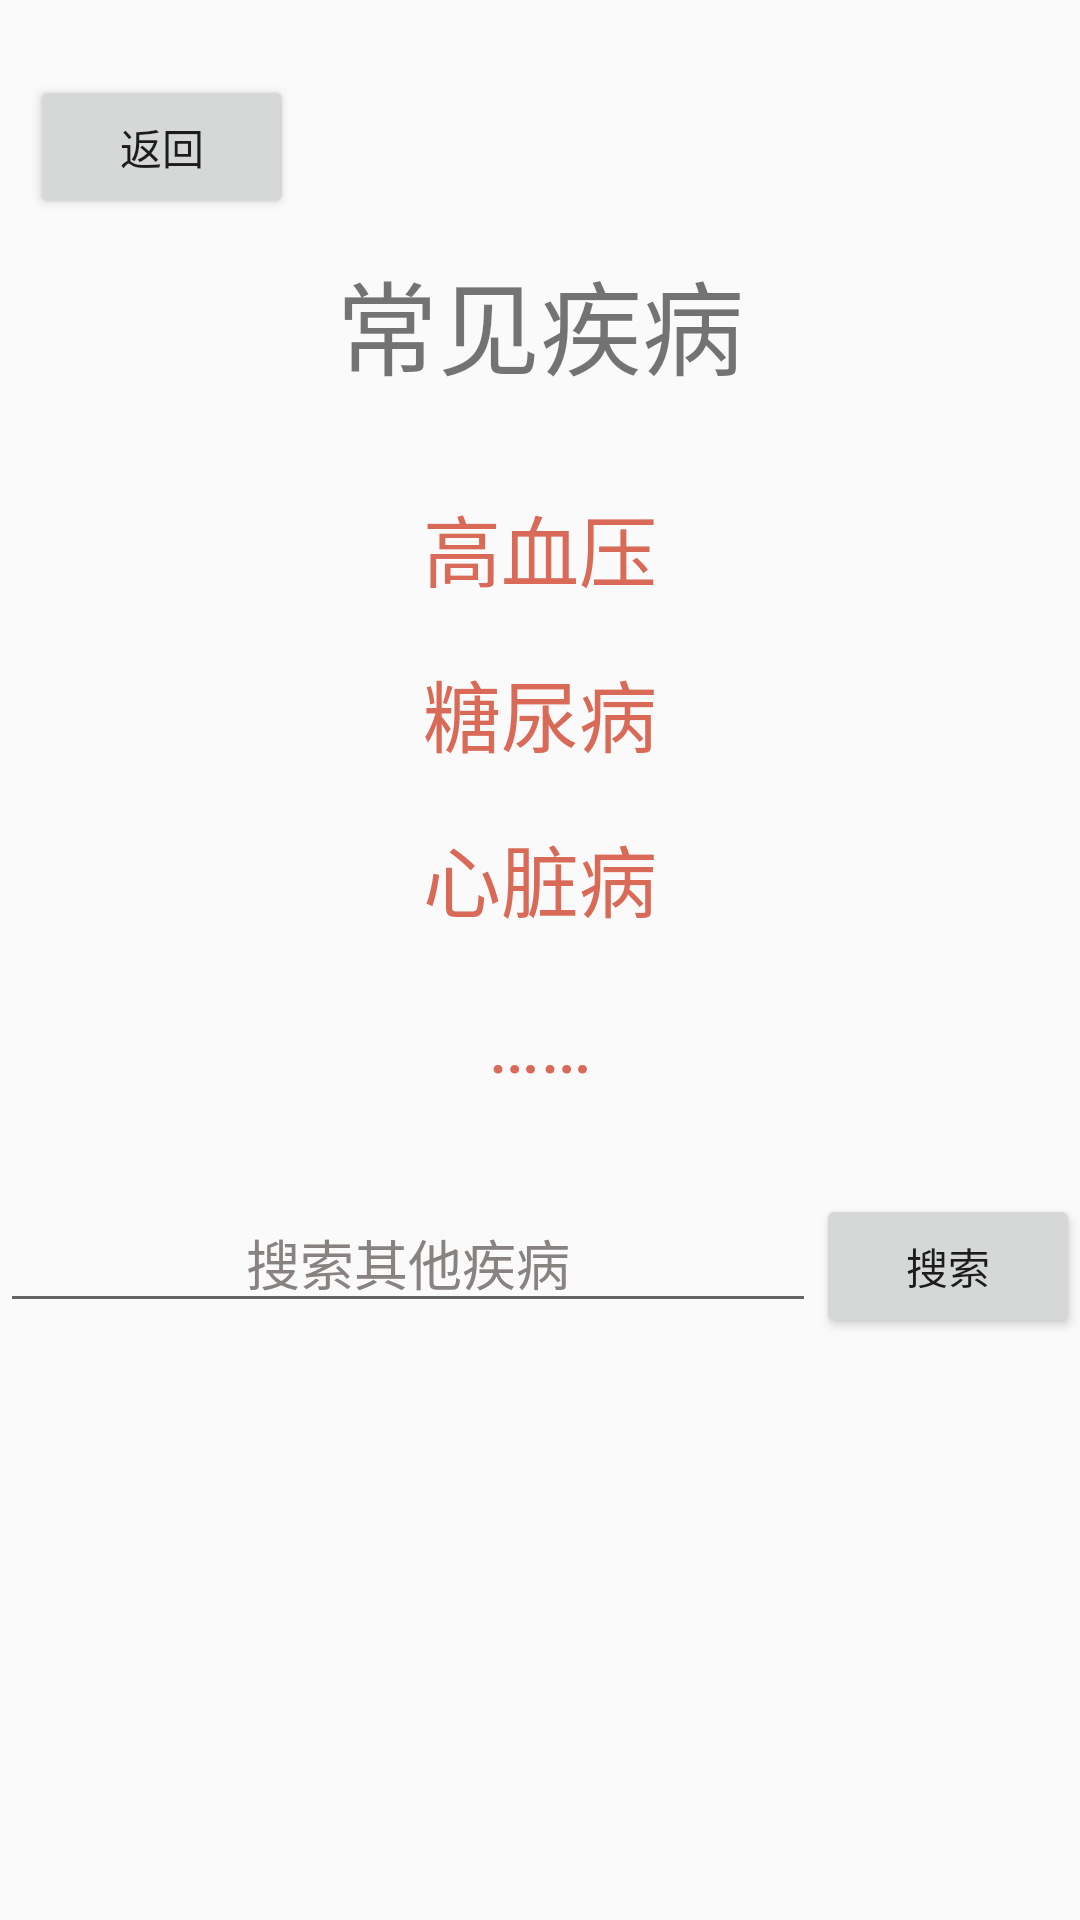

Android layout source for this screen:
<!-- AndroidManifest.xml: application theme Theme.Project -->
<!-- res/layout/disease.xml -->
<?xml version="1.0" encoding="utf-8"?>
<LinearLayout xmlns:android="http://schemas.android.com/apk/res/android"
    xmlns:app="http://schemas.android.com/apk/res-auto"
    xmlns:tools="http://schemas.android.com/tools"
    android:layout_width="match_parent"
    android:layout_height="match_parent"
    android:orientation="horizontal">



    <LinearLayout
        android:layout_width="match_parent"
        android:layout_height="wrap_content"
        android:orientation="vertical"
        app:layout_constraintBottom_toBottomOf="parent"
        app:layout_constraintEnd_toEndOf="parent"
        app:layout_constraintStart_toStartOf="parent"
        app:layout_constraintTop_toTopOf="parent"
        app:layout_constraintVertical_bias="0.1">

        <Button
            android:id="@+id/bt_back"
            android:layout_width="wrap_content"
            android:layout_height="wrap_content"
            android:layout_marginStart="10dp"
            android:layout_marginTop="25dp"
            android:text="返回"
            app:layout_constraintStart_toStartOf="parent"
            app:layout_constraintTop_toTopOf="parent" />


        <TextView
            android:id="@+id/textViewLoginSignup"
            android:layout_width="match_parent"
            android:layout_height="wrap_content"
            android:padding="10dp"
            android:text="常见疾病"
            android:textAlignment="center"
            android:textSize="34sp" />

        <View
            android:id="@+id/view"
            android:layout_width="match_parent"
            android:layout_height="20dp" />

        <LinearLayout
            android:layout_width="match_parent"
            android:layout_height="wrap_content"
            android:orientation="vertical">



            <TextView
                android:id="@+id/bt_gxy"
                android:layout_width="match_parent"
                android:layout_height="40dp"
                android:gravity="center"
                android:text="高血压"
                android:textColor="#D86A57"
                android:layout_marginLeft="15dp"
                android:layout_marginRight="15dp"
                android:layout_marginBottom="15dp"
                android:textSize="26sp" />
            <TextView
                android:id="@+id/bt_tnb"
                android:layout_width="match_parent"
                android:layout_height="40dp"
                android:gravity="center"
                android:text="糖尿病"
                android:textColor="#D86A57"
                android:layout_marginLeft="15dp"
                android:layout_marginRight="15dp"
                android:layout_marginBottom="15dp"
                android:textSize="26sp" />
            <TextView
                android:id="@+id/bt_xzb"
                android:layout_width="match_parent"
                android:layout_height="40dp"
                android:gravity="center"
                android:text="心脏病"
                android:textColor="#D86A57"
                android:layout_marginLeft="15dp"
                android:layout_marginRight="15dp"
                android:layout_marginBottom="15dp"
                android:textSize="26sp" />
            <TextView
                android:layout_width="match_parent"
                android:layout_height="40dp"
                android:gravity="center"
                android:text="……"
                android:textColor="#D86A57"
                android:layout_marginLeft="15dp"
                android:layout_marginRight="15dp"
                android:layout_marginBottom="15dp"
                android:textSize="26sp" />
        </LinearLayout>
        <LinearLayout
            android:layout_width="match_parent"
            android:layout_height="wrap_content"
            android:layout_marginTop="15dp"
            android:orientation="horizontal">
            <EditText
                android:id="@+id/et_search"
                android:layout_width="0dp"
                android:layout_weight="1"
                android:gravity="center"
                android:hint="搜索其他疾病"
                android:textColorHint="@color/grey"
                android:layout_height="wrap_content"/>
            <Button
                android:id="@+id/bt_search"
                android:layout_width="wrap_content"
                android:layout_height="wrap_content"
                android:text="搜索"/>
        </LinearLayout>



    </LinearLayout>

</LinearLayout>
<!-- resources referenced by this layout -->
<resources>
  <color name="grey">#888281</color>
  <style name="Theme.Project" parent="Theme.MaterialComponents.DayNight.NoActionBar.Bridge">
          
          <item name="colorPrimary">@color/purple_500</item>
          <item name="colorPrimaryVariant">@color/purple_700</item>
          <item name="colorOnPrimary">@color/white</item>
          
          <item name="colorSecondary">@color/teal_200</item>
          <item name="colorSecondaryVariant">@color/teal_700</item>
          <item name="colorOnSecondary">@color/black</item>
          
          <item name="android:statusBarColor" tools:targetApi="l">?attr/colorPrimaryVariant</item>
          
      </style>
  <color name="purple_500">#FF6200EE</color>
  <color name="purple_700">#FF3700B3</color>
  <color name="white">#FFFFFFFF</color>
  <color name="teal_200">#FF03DAC5</color>
  <color name="teal_700">#FF018786</color>
  <color name="black">#FF000000</color>
</resources>
